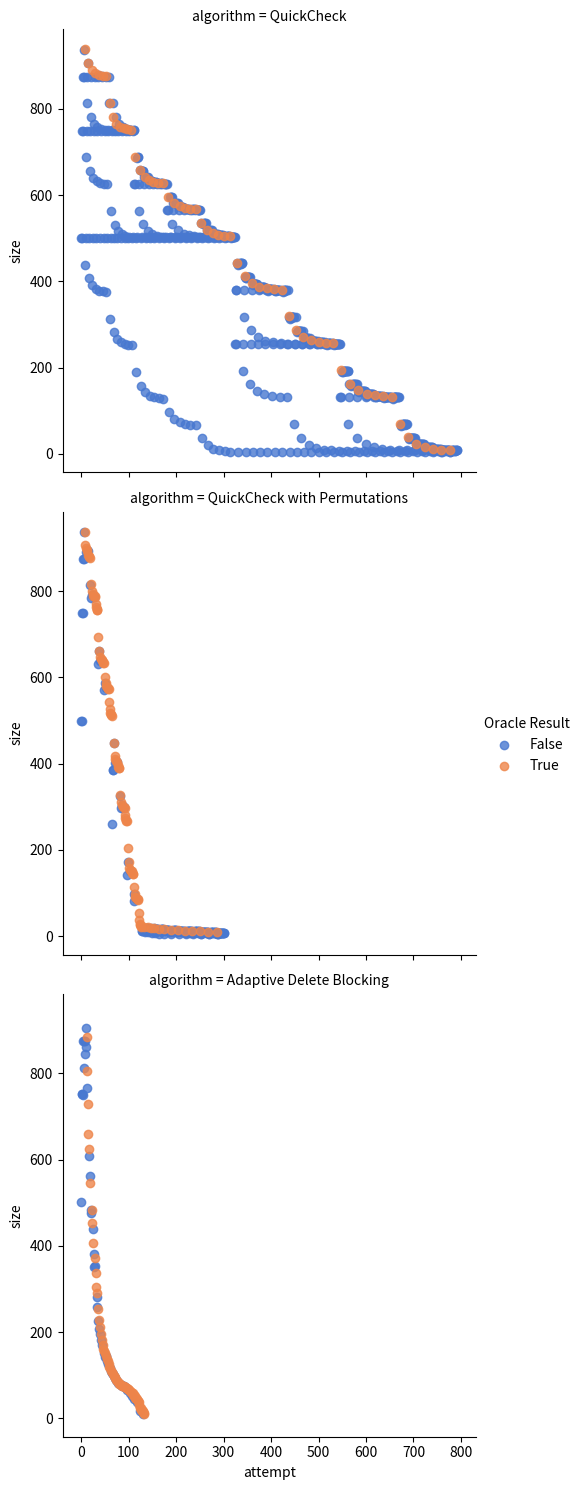

Write the Python code that produced this figure.
import matplotlib.pyplot as plt
import numpy as np
import pandas as pd
import seaborn as sns
smartLoop = [(True,11),(True,12),(True,14),(True,17),(False,11),(True,18),(True,19),(True,20),(True,23),(False,18),(True,24),(True,31),(True,38),(True,39),(True,41),(True,44),(False,38),(True,45),(True,46),(True,48),(True,51),(False,45),(True,52),(True,53),(True,55),(True,58),(False,52),(True,59),(True,60),(True,61),(True,64),(False,59),(True,65),(True,66),(True,67),(True,68),(True,70),(False,66),(True,71),(False,71),(True,72),(True,73),(False,73),(True,74),(False,74),(True,75),(False,75),(True,76),(False,76),(True,77),(False,77),(True,79),(False,79),(True,80),(True,82),(False,83),(True,84),(True,87),(False,87),(True,90),(False,90),(True,93),(False,93),(True,96),(False,97),(True,99),(True,103),(False,103),(True,107),(False,105),(True,110),(False,110),(True,116),(False,116),(True,119),(True,126),(False,126),(True,133),(False,133),(True,137),(True,144),(False,143),(False,144),(False,142),(True,151),(False,152),(True,155),(True,160),(True,170),(False,169),(True,181),(False,182),(True,196),(False,196),(True,211),(False,208),(True,228),(False,226),(True,253),(False,259),(False,282),(True,290),(True,305),(True,336),(False,354),(True,371),(False,352),(False,382),(True,406),(False,438),(True,453),(True,484),(False,476),(False,484),(True,546),(False,563),(False,608),(True,625),(True,660),(True,729),(False,767),(True,806),(True,884),(False,906),(False,861),(False,876),(False,845),(False,876),(False,813),(False,875),(False,750),(False,751),(False,751),(False,501)]

smartCheck = [(False,8),(False,8),(False,8),(False,8),(False,7),(False,7),(False,8),(False,8),(False,8),(False,7),(False,8),(False,8),(False,7),(False,6),(False,4),(False,5),(True,9),(False,9),(False,8),(False,9),(False,9),(False,8),(False,7),(False,9),(False,9),(False,9),(False,8),(False,9),(False,9),(False,8),(False,7),(False,5),(False,5),(True,10),(False,10),(False,8),(False,10),(False,10),(False,9),(False,7),(False,10),(False,10),(False,10),(False,9),(False,10),(False,10),(False,9),(False,8),(False,6),(False,5),(True,11),(False,10),(False,9),(False,11),(False,11),(False,10),(False,7),(False,11),(False,11),(False,11),(False,10),(False,11),(False,11),(False,10),(False,9),(False,7),(False,5),(True,12),(False,12),(False,11),(False,10),(False,8),(False,12),(False,12),(False,12),(False,11),(False,12),(False,12),(False,11),(False,10),(False,8),(False,5),(True,13),(False,13),(False,11),(False,10),(False,9),(False,13),(False,13),(False,13),(False,12),(False,13),(False,13),(False,12),(False,11),(False,9),(False,5),(True,14),(False,13),(False,12),(False,10),(False,10),(False,14),(False,14),(False,14),(False,13),(False,14),(False,14),(False,13),(False,12),(False,10),(False,5),(True,15),(False,13),(False,13),(False,10),(False,11),(False,15),(False,15),(False,15),(False,14),(False,15),(False,15),(False,14),(False,13),(False,11),(False,5),(True,16),(False,15),(False,16),(False,16),(False,14),(False,16),(False,16),(False,15),(False,13),(False,11),(False,6),(True,17),(False,16),(False,15),(False,17),(False,17),(False,16),(False,13),(False,11),(False,7),(True,18),(False,18),(False,17),(False,16),(False,14),(False,11),(False,8),(True,19),(False,19),(False,17),(False,16),(False,15),(False,11),(False,9),(True,20),(False,19),(False,18),(False,16),(False,16),(False,11),(False,10),(True,21),(False,19),(False,19),(False,16),(False,17),(False,11),(False,11),(True,22),(True,23),(True,25),(True,29),(True,37),(True,53),(True,84),(True,85),(True,87) ,(False,87),(True,88),(False,86),(True,90),(True,98),(False,97),(True,113),(False,82),(True,144),(True,145),(True,147),(True,151),(True,152),(False,152),(True,154),(False,150),(True,158),(True,173),(False,173),(True,204),(False,142),(True,267),(True,268),(True,270),(True,274),(True,282),(True,298),(True,299),(False,299),(False,298),(True,300),(True,304),(False,303),(True,311),(False,296),(True,327),(False,326),(True,389),(True,390),(True,392),(True,396),(False,403),(True,404),(True ,406),(False,406),(True,410),(False,402),(True,418),(True,449),(False,448),(False,386),(False,386),(False,261),(True,511),(True,512),(True,514),(True,518),(True,526),(True,542),(True,573),(True,574),(True,576),(False,576),(True,577),(False,575),(True,579),(True,587),(False,586),(True,602),(False,571),(True,633),(True,634), (True,636),(True,640),(True,641),(False,641),(True,643),(False,639),(True,647),(True,662),(False,662),(True,693),(False,631),(True,756),(True,757),(True,759),(True,763),(True,771),(True,787),(True,788),(False,788),(False,787),(True,789),(True,793),(False,792),(True,800),(False,785),(True,816),(False,815),(True,878),(True,879),(True,881),(True,885),(False,892),(True,893),(True,895),(False,895),(True,899),(False,891),(True,907),(True,938),(False,937),(False,875),(False,875),(False,750),(False,750),(False,500),(False,500)]

quickCheck = [(False,8),(False,8),(False,8),(False,8),(False,7),(False,7),(False,8),(False,8),(False,8),(False,7),(False,8),(False,8),(False,7),(False,6),(False,4),(False,5),(True,9),(False,9),(False,9),(False,8),(False,9),(False,9),(False,8),(False,7),(False,9),(False,9),(False,9),(False,8),(False,9),(False,9),(False,8),(False,7),(False,5),(False,5),(True,10),(False,11),(False,8),(False,11),(False,11),(False,10),(False,7),(False,11),(False,11),(False,11),(False,10),(False,11),(False,11),(False,10),(False,9),(False,7),(False,5),(True,12),(False,15),(False,8),(False,15),(False,15),(False,14),(False,7),(False,15),(False,15),(False,15),(False,14),(False,15),(False,15),(False,14),(False,13),(False,11),(False,5),(True,16),(False,16),(False,23),(False,8),(False,23),(False,23),(False,22),(False,7),(False,23),(False,23),(False,23),(False,22),(False,23),(False,23),(False,22),(False,21),(False,19),(False,5),(True,24),(False,23),(False,38),(False,8),(False,38),(False,38),(False,37),(False,7),(False,38),(False,38),(False,38),(False,37),(False,38),(False,38),(False,37),(False,36),(False,34),(False,5),(True,39),(False,69),(False,8),(False,69),(False,69),(False,68),(False,7),(False,69),(False,69),(False,69),(False,68),(False,69),(False,69),(False,68),(False,67),(False,65),(False,5),(True,70),(False,132),(False,8),(False,132),(False,132),(False,131),(False,7),(False,132),(False,132),(False,132),(False,131),(False,132),(False,132),(False,131),(False,130),(False,128),(False,5),(True,133),(False,133),(False,132),(False,9),(False,133),(False,133),(False,132),(False,7),(False,133),(False,133),(False,133),(False,132),(False,133),(False,133),(False,132),(False,131),(False,129),(False,5),(True,134),(False,134),(False,132),(False,11),(False,135),(False,135),(False,134),(False,7),(False,135),(False,135),(False,135),(False,134),(False,135),(False,135),(False,134),(False,133),(False,131),(False,5),(True,136),(False,132),(False,15),(False,139),(False,139),(False,138),(False,7),(False,139),(False,139),(False,139),(False,138),(False,139),(False,139),(False,138),(False,137),(False,135),(False,5),(True,140),(False,132),(False,23),(False,147),(False,147),(False,146),(False,7),(False,147),(False,147),(False,147),(False,146),(False,147),(False,147),(False,146),(False,145),(False,143),(False,5),(True,148),(False,147),(False,132),(False,38),(False,162),(False,162),(False,161),(False,7),(False,162),(False,162),(False,162),(False,161),(False,162),(False,162),(False,161),(False,160),(False,158),(False,5),(True,163),(False,163),(False,132),(False,69),(False,193),(False,193),(False,192),(False,7),(False,193),(False,193),(False,193),(False,192),(False,193),(False,193),(False,192),(False,191),(False,189),(False,5),(True,194),(False,132),(False,132),(False,256),(False,256),(False,255),(False,7),(False,256),(False,256),(False,256),(False,255),(False,256),(False,256),(False,255),(False,254),(False,252),(False,5),(True,257),(False,257),(False,257),(False,256),(False,255),(False,8),(False,257),(False,257),(False,257),(False,256),(False,257),(False,257),(False,256),(False,255),(False,253),(False,5),(True,258),(False,259),(False,256),(False,255),(False,10),(False,259),(False,259),(False,259),(False,258),(False,259),(False,259),(False,258),(False,257),(False,255),(False,5),(True,260),(False,260),(False,263),(False,256),(False,255),(False,14),(False,263),(False,263),(False,263),(False,262),(False,263),(False,263),(False,262),(False,261),(False,259),(False,5),(True,264),(False,263),(False,270),(False,256),(False,255),(False,21),(False,270),(False,270),(False,270),(False,269),(False,270),(False,270),(False,269),(False,268),(False,266),(False,5),(True,271),(False,286),(False,256),(False,255),(False,37),(False,286),(False,286),(False,286),(False,285),(False,286),(False,286),(False,285),(False,284),(False,282),(False,5),(True,287),(False,318),(False,256),(False,255),(False,69),(False,318),(False,318),(False,318),(False,317),(False,318),(False,318),(False,317),(False,316),(False,314),(False,5),(True,319),(False,318),(False,380),(False,256),(False,255),(False,131),(False,380),(False,380),(False,380),(False,379),(False,380),(False,380),(False,379),(False,378),(False,376),(False,5),(True,381),(False,380),(False,257),(False,255),(False,132),(False,381),(False,381),(False,381),(False,380),(False,381),(False,381),(False,380),(False,379),(False,377),(False,5),(True,382),(False,382),(False,380),(False,259),(False,255),(False,134),(False,383),(False,383),(False,383),(False,382),(False,383),(False,383),(False,382),(False,381),(False,379),(False,5),(True,384),(False,384),(False,380),(False,263),(False,255),(False,138),(False,387),(False,387),(False,387),(False,386),(False,387),(False,387),(False,386),(False,385),(False,383),(False,5),(True,388),(False,380),(False,271),(False,255),(False,146),(False,395),(False,395),(False,395),(False,394),(False,395),(False,395),(False,394),(False,393),(False,391),(False,5),(True,396),(False,380),(False,287),(False,255),(False,162),(False,411),(False,411),(False,411),(False,410),(False,411),(False,411),(False,410),(False,409),(False,407),(False,5),(True,412),(False,411),(False,380),(False,318),(False,255),(False,193),(False,442),(False,442),(False,442),(False,441),(False,442),(False,442),(False,441),(False,440),(False,438),(False,5),(True,443),(False,442),(False,380),(False,380),(False,255),(False,255),(False,504),(False,504),(False,504),(False,503),(False,504),(False,504),(False,503),(False,502),(False,500),(False,5),(True,505),(False,505),(False,505),(False,504),(False,505),(False,503),(False,505),(False,505),(False,504),(False,502),(False,500),(False,6),(True,506),(False,506),(False,507),(False,504),(False,507),(False,503),(False,507),(False,507),(False,506),(False,502),(False,500),(False,8),(True,508),(False,508),(False,511),(False,504),(False,511),(False,503),(False,511),(False,511),(False,510),(False,502),(False,500),(False,12),(True,512),(False,512),(False,519),(False,504),(False,519),(False,503),(False,519),(False,519),(False,518),(False,502),(False,500),(False,20),(True,520),(False,520),(False,535),(False,504),(False,535),(False,503),(False,535),(False,535),(False,534),(False,502),(False,500),(False,36),(True,536),(False,535),(False,566),(False,504),(False,566),(False,503),(False,566),(False,566),(False,565),(False,502),(False,500),(False,67),(True,567),(False,567),(False,566),(False,505),(False,567),(False,503),(False,567),(False,567),(False,566),(False,502),(False,500),(False,68),(True,568),(False,566),(False,507),(False,569),(False,503),(False,569),(False,569),(False,568),(False,502),(False,500),(False,70),(True,570),(False,566),(False,511),(False,573),(False,503),(False,573),(False,573),(False,572),(False,502),(False,500),(False,74),(True,574),(False,574),(False,566),(False,519),(False,581),(False,503),(False,581),(False,581),(False,580),(False,502),(False,500),(False,82),(True,582),(False,581),(False,566),(False,534),(False,596),(False,503),(False,596),(False,596),(False,595),(False,502),(False,500),(False,97),(True,597),(False,566),(False,565),(False,627),(False,503),(False,627),(False,627),(False,626),(False,502),(False,500),(False,128),(True,628),(False,628),(False,627),(False,504),(False,628),(False,628),(False,627),(False,502),(False,500),(False,129),(True,629),(False,629),(False,627),(False,506),(False,630),(False,630),(False,629),(False,502),(False,500),(False,131),(True,631),(False,627),(False,510),(False,634),(False,634),(False,633),(False,502),(False,500),(False,135),(True,635),(False,627),(False,518),(False,642),(False,642),(False,641),(False,502),(False,500),(False,143),(True,643),(False,642),(False,627),(False,533),(False,657),(False,657),(False,656),(False,502),(False,500),(False,158),(True,658),(False,658),(False,627),(False,564),(False,688),(False,688),(False,687),(False,502),(False,500),(False,189),(True,689),(False,627),(False,627),(False,751),(False,751),(False,750),(False,502),(False,500),(False,252),(True,752),(False,752),(False,752),(False,751),(False,750),(False,503),(False,500),(False,253),(True,753),(False,754),(False,751),(False,750),(False,505),(False,500),(False,255),(True,755),(False,755),(False,758),(False,751),(False,750),(False,509),(False,500),(False,259),(True,759),(False,758),(False,765),(False,751),(False,750),(False,516),(False,500),(False,266),(True,766),(False,781),(False,751),(False,750),(False,532),(False,500),(False,282),(True,782),(False,813),(False,751),(False,750),(False,564),(False,500),(False,314),(True,814),(False,813),(False,875),(False,751),(False,750),(False,626),(False,500),(False,376),(True,876),(False,875),(False,752),(False,750),(False,627),(False,500),(False,377),(True,877),(False,877),(False,875),(False,754),(False,750),(False,629),(False,500),(False,379),(True,879),(False,879),(False,875),(False,758),(False,750),(False,633),(False,500),(False,383),(True,883),(False,875),(False,766),(False,750),(False,641),(False,500),(False,391),(True,891),(False,875),(False,782),(False,750),(False,657),(False,500),(False,407),(True,907),(False,906),(False,875),(False,813),(False,750),(False,688),(False,500),(False,438),(True,938),(False,937),(False,875),(False,875),(False,750),(False,750),(False,500),(False,500)]
# smartLoop = [(True,2),(True,3),(True,5),(True,7),(True,11),(False,12),(True,13),(False,13),(True,14),(True,15),(False,17),(False,13),(False,17),(True,20),(False,14),(True,26),(True,51)]
# smartLoop = [(False,12),(True,13),(True,14),(True,16),(False,16),(True,19),(True,20),(False,20),(True,25),(False,21),(False,15),(True,27),(True,51)]
# quickCheck = [(False,1),(False,1),(True,2),(False,2),(False,1),(True,3),(False,2),(False,3),(False,1),(True,4),(False,6),(False,1),(True,7),(False,13),(False,1),(True,14),(False,13),(False,3),(True,16),(False,16),(False,13),(False,6),(True,19),(False,19),(False,13),(False,12),(True,25),(True,50)]

example_data = []
print("tree 1000")
print("|Algorithm | Steps |Total|")
print("|-|-|-|")
for k,v in {'QuickCheck':quickCheck,'QuickCheck with Permutations':smartCheck, 'Adaptive Delete Blocking': smartLoop}.items():
     length = len(v)
     total = sum(a[1] for a in v)
     if length > 0:
         print("|", k, "|", length, "|", total, "|")
     example_data.extend({'Oracle Result': a, 'size': b, 'attempt': i, 'algorithm': k} for i, (a, b) in enumerate(reversed(v)))
frame = pd.DataFrame(example_data, columns=['attempt','Oracle Result','size', 'algorithm'])
g = sns.lmplot(x='attempt', y='size', col='algorithm', hue='Oracle Result', data=frame, palette='muted', fit_reg=False, col_wrap=1)
plt.savefig('scatters_tree_1000.png')
